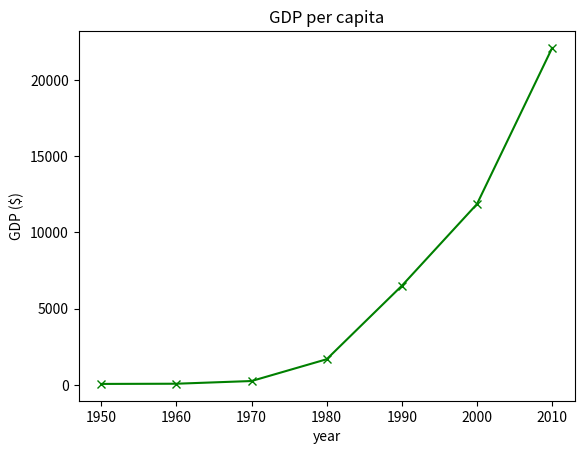

Write Python code to recreate this figure.
# save_plt_.py
import matplotlib.pyplot as plt

years = [1950, 1960, 1970, 1980, 1990, 2000, 2010]
gdp = [67.0, 80.0, 257.0, 1686.0, 6505.0, 11865.3, 22105.3]


# plt.plot(x, y) => liner graph
plt.plot(years, gdp, color='green', marker='x', linestyle='-') # solid, dotted, dashed
plt.title('GDP per capita')
plt.xlabel('year')
plt.ylabel('GDP ($)')


plt.savefig('gdp_dpi_1000.png', dpi=1000)  # dot per inch
plt.show()
